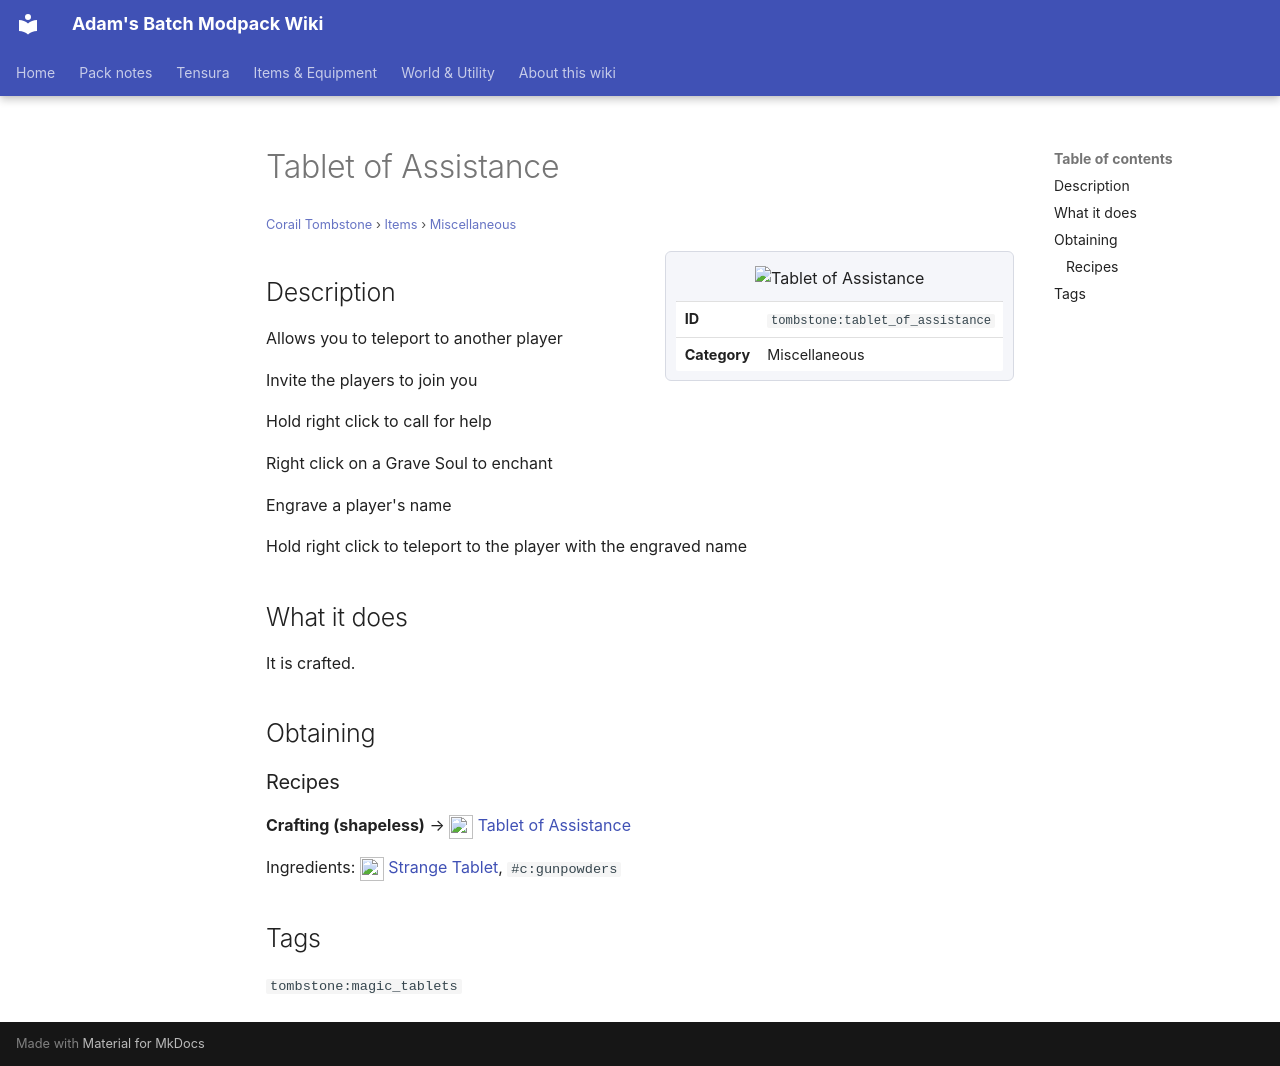

repository: Proteus-Nell/Adams-Batch-MC-Modpack-Wiki · page: corail-tombstone/items/miscellaneous/tablet-of-assistance/index.html · generator: mkdocs

# Tablet of Assistance

<small>[Corail Tombstone](../../index.md) &rsaquo; [Items](../index.md) &rsaquo; [Miscellaneous](index.md)</small>

<div class="infobox" markdown>

![Tablet of Assistance](../../../assets/icons/tombstone/item/tablet_of_assistance.png)

| | |
|---|---|
| **ID** | `tombstone:tablet_of_assistance` |
| **Category** | Miscellaneous |

</div>

## Description

Allows you to teleport to another player

Invite the players to join you

Hold right click to call for help

Right click on a Grave Soul to enchant

Engrave a player's name

Hold right click to teleport to the player with the engraved name

## What it does

It is crafted.

## Obtaining

### Recipes

**Crafting (shapeless)** &rarr; ![](../../../assets/icons/tombstone/item/tablet_of_assistance.png) [Tablet of Assistance](tablet-of-assistance.md)

Ingredients: ![](../../../assets/icons/tombstone/item/strange_tablet.png) [Strange Tablet](strange-tablet.md),  `#c:gunpowders`

## Tags

`tombstone:magic_tablets`
